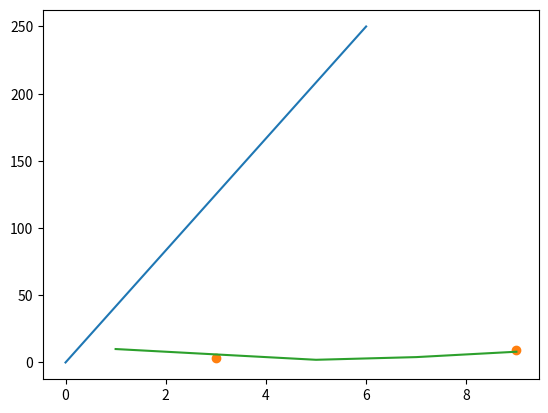

Reproduce this figure in Python.
import matplotlib
import matplotlib.pyplot as plt
import numpy as np

# matplotlib library is use the create a simple, low level graph

# gives the version of the matplotlib library
print(matplotlib.__version__)

# line plot or graph
xpoint = np.array([0,6])
ypoint = np.array([0,250])
print("xpoint = ",xpoint)
print("ypoint = ",ypoint)

# plt.plot method is use to make a line graph
plt.plot(xpoint, ypoint)
plt.show()

# plot the graph without line
x_point = np.array([3, 9])
y_point = np.array([3, 9])

plt.plot(x_point, y_point, 'o') # this method is use to make only two dot whic is (3,3) and (9,9)
plt.show()


# multiple line plot
x_point = np.array([1,3,5,7,9])
y_point = np.array([10,6,2,4,8])

plt.plot(x_point, y_point) 
plt.show()
